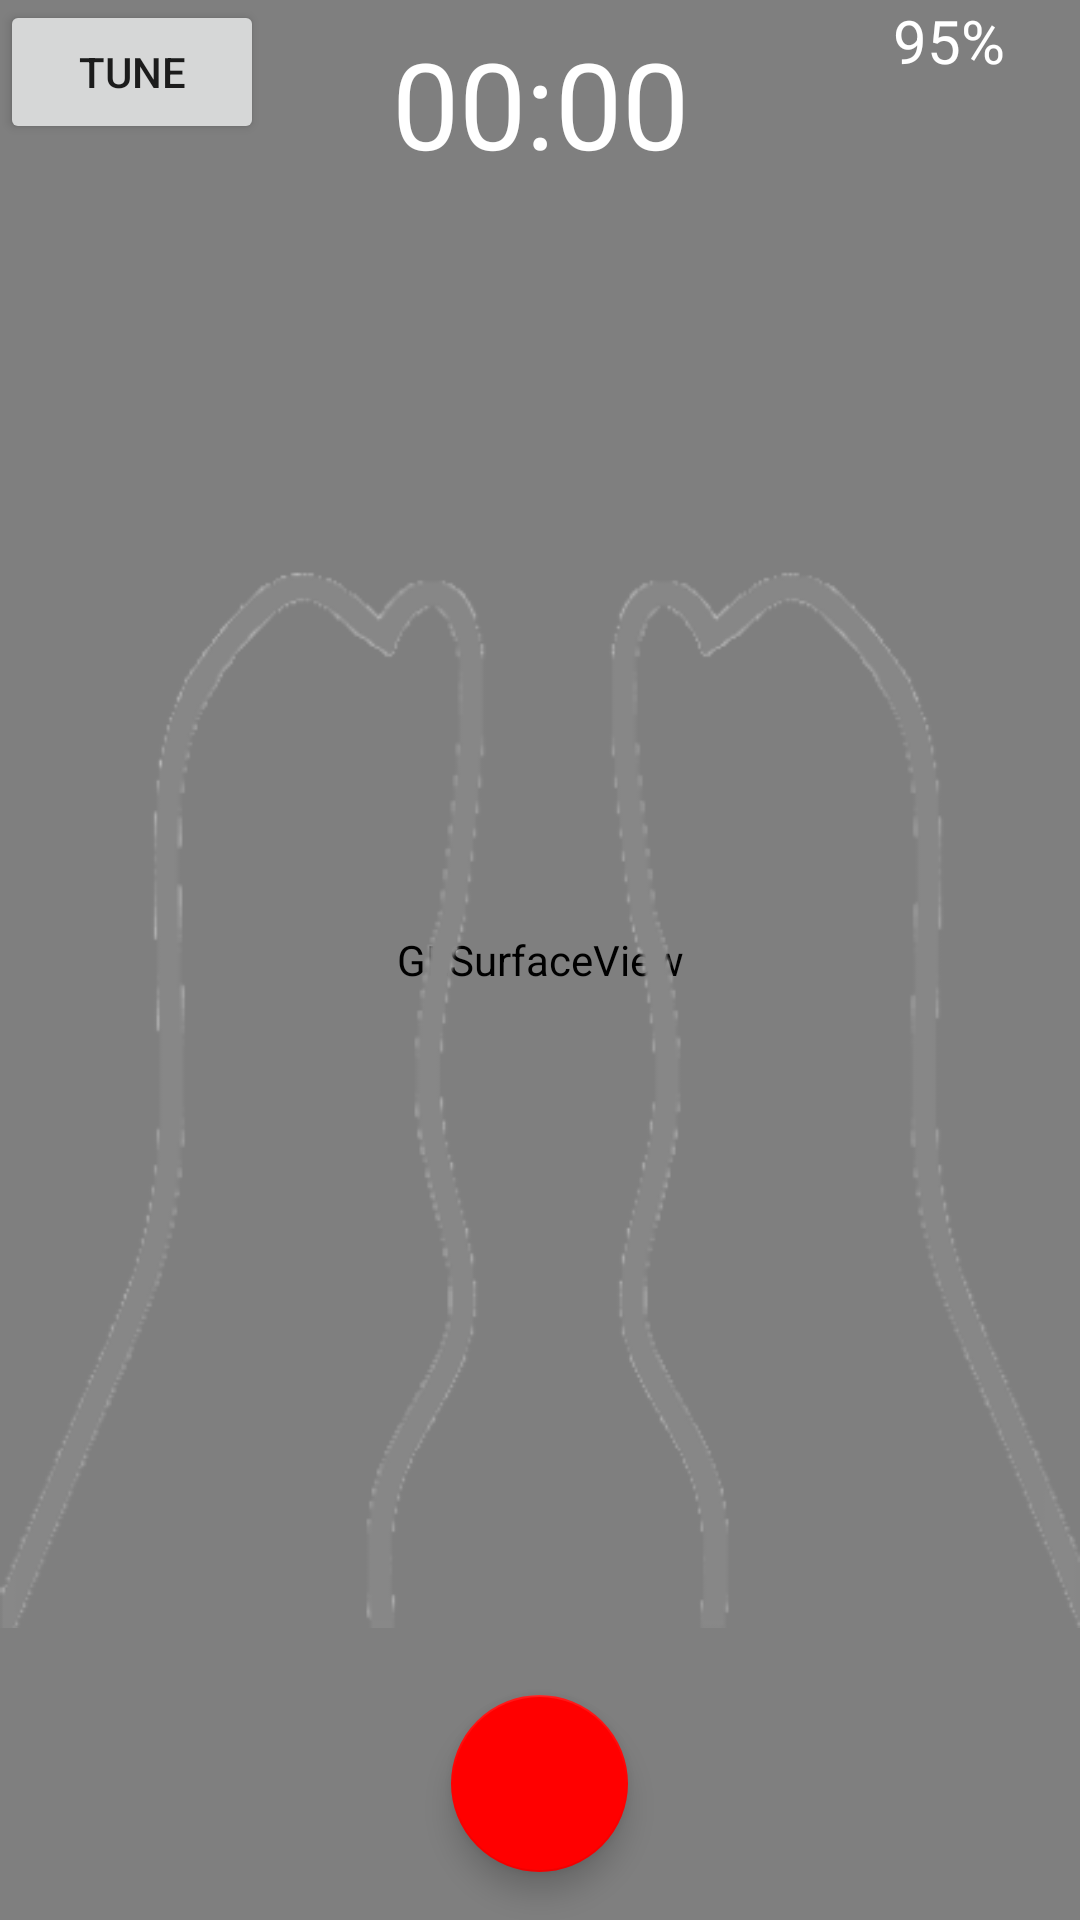

Layout XML and referenced resources for this Android screen:
<!-- AndroidManifest.xml: application theme AppTheme -->
<!-- res/layout/activity_record_process.xml -->
<?xml version="1.0" encoding="utf-8"?>
<LinearLayout xmlns:android="http://schemas.android.com/apk/res/android"
    xmlns:app="http://schemas.android.com/apk/res-auto"
    xmlns:tools="http://schemas.android.com/tools"
    android:layout_width="match_parent"
    android:layout_height="match_parent"
    android:background="@color/dark"
    android:orientation="vertical"
    tools:context=".RecordProcess">

    <FrameLayout
        android:layout_width="match_parent"
        android:layout_height="match_parent">

        <Button
            android:id="@+id/tuneButtonRp"
            style="?metaButtonBarButtonStyle"
            android:layout_width="wrap_content"
            android:layout_height="wrap_content"
            android:onClick="onTuneClicked"
            android:text="@string/performTuning" />




        <android.opengl.GLSurfaceView
            android:id="@+id/msx_image"
            android:layout_width="match_parent"
            android:layout_height="match_parent"
            android:focusable="false"
            android:focusableInTouchMode="false"
            android:scaleType="fitCenter" />


        <ImageView
            android:id="@+id/imageView12"
            android:layout_width="match_parent"
            android:layout_height="match_parent"
            android:layout_weight="1"
            app:srcCompat="@drawable/feetmack" />

        <Chronometer
            android:id="@+id/itimer"
            android:layout_width="match_parent"
            android:layout_height="69dp"
            android:format="%s"
            android:gravity="center"
            android:textColor="@color/white"
            android:textSize="40sp" />

        <ImageView
            android:id="@+id/batteryChargeIndicatorRp"
            android:layout_width="wrap_content"
            android:layout_height="wrap_content"
            android:layout_gravity="end"
            android:layout_weight="2"
            android:src="@android:drawable/ic_lock_idle_charging"
            android:visibility="invisible"
            app:tint="@color/accent_material_light" />

        <TextView
            android:id="@+id/battery"
            android:layout_width="match_parent"
            android:layout_height="69dp"
            android:gravity="end"
            android:textSize="20sp"
            android:textColor="@color/white"
            android:text="95%     " />

        <com.google.android.material.floatingactionbutton.FloatingActionButton
            android:id="@+id/floatingActionButton4"
            android:layout_width="59dp"
            android:layout_height="61dp"
            android:layout_gravity="center|bottom"
            android:layout_margin="16dp"
            android:clickable="true"
            app:backgroundTint="@color/red" />

    </FrameLayout>

</LinearLayout>
<!-- resources referenced by this layout -->
<resources>
  <color name="dark">#000000</color>
  <color name="red">#FF0000</color>
  <color name="white">#FFFFFF</color>
  <!-- drawable feetmack: png bitmap (drawable, 33532 bytes) -->
  <string name="performTuning">Tune</string>
  <style name="AppTheme" parent="Theme.AppCompat.Light.DarkActionBar">
          
          <item name="colorPrimary">@color/colorPrimary</item>
          <item name="colorPrimaryDark">@color/colorPrimaryDark</item>
          <item name="colorAccent">@color/colorAccent</item>
  
      </style>
  <color name="colorPrimary">#6200EE</color>
  <color name="colorPrimaryDark">#3700B3</color>
  <color name="colorAccent">#03DAC5</color>
</resources>
